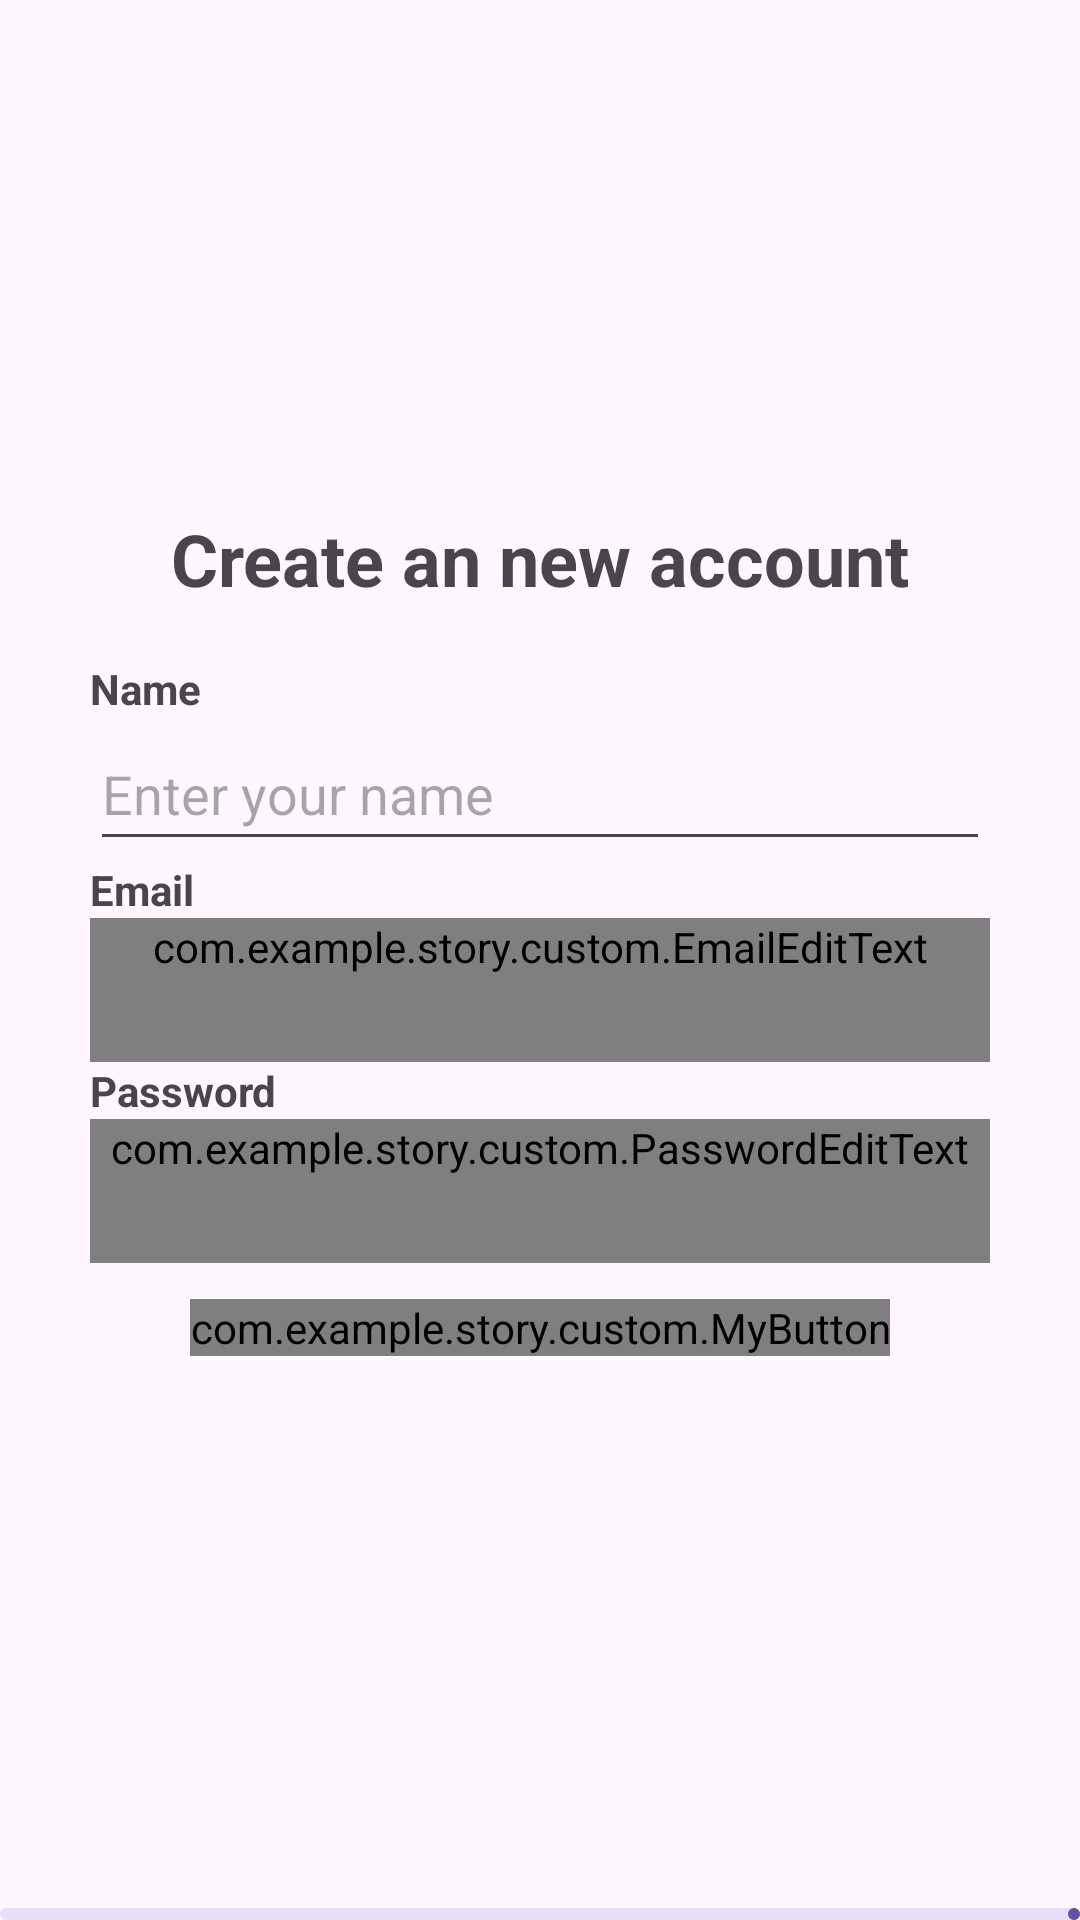

Write the Android layout XML for this screen, with the resource values it uses.
<!-- AndroidManifest.xml: application theme Theme.Story -->
<!-- res/layout/fragment_register.xml -->
<?xml version="1.0" encoding="utf-8"?>
<FrameLayout xmlns:android="http://schemas.android.com/apk/res/android"
    xmlns:app="http://schemas.android.com/apk/res-auto"
    xmlns:tools="http://schemas.android.com/tools"
    android:layout_width="match_parent"
    android:layout_height="match_parent"
    tools:context=".register.RegisterFragment">

    <androidx.constraintlayout.widget.ConstraintLayout
        android:layout_width="match_parent"
        android:layout_height="match_parent">

        <TextView
            android:id="@+id/title"
            android:layout_width="wrap_content"
            android:layout_height="wrap_content"
            android:layout_marginTop="170dp"
            android:text="@string/register_title"
            android:textSize="24sp"
            android:textStyle="bold"
            app:layout_constraintEnd_toEndOf="parent"
            app:layout_constraintStart_toStartOf="parent"
            app:layout_constraintTop_toTopOf="parent" />

        <TextView
            android:id="@+id/name_title"
            android:layout_width="wrap_content"
            android:layout_height="wrap_content"
            android:layout_marginTop="220dp"
            android:text="@string/name"
            android:textStyle="bold"
            app:layout_constraintStart_toStartOf="@+id/email"
            app:layout_constraintTop_toTopOf="parent" />

        <EditText
            android:id="@+id/name"
            android:layout_width="300dp"
            android:layout_height="wrap_content"
            android:minHeight="48dp"
            android:hint="@string/input_name"
            app:layout_constraintEnd_toEndOf="parent"
            app:layout_constraintStart_toStartOf="parent"
            app:layout_constraintTop_toBottomOf="@+id/name_title"
            />


        <TextView
            android:id="@+id/email_title"
            android:layout_width="wrap_content"
            android:layout_height="wrap_content"
            android:text="@string/email"
            android:textStyle="bold"
            app:layout_constraintStart_toStartOf="@+id/email"
            app:layout_constraintTop_toBottomOf="@+id/name" />

        <com.example.story.custom.EmailEditText
            android:id="@+id/email"
            android:layout_width="300dp"
            android:layout_height="wrap_content"
            android:minHeight="48dp"
            app:layout_constraintEnd_toEndOf="parent"
            app:layout_constraintStart_toStartOf="parent"
            app:layout_constraintTop_toBottomOf="@+id/email_title" />

        <TextView
            android:id="@+id/password_title"
            android:layout_width="wrap_content"
            android:layout_height="wrap_content"
            android:text="@string/password"
            android:textStyle="bold"
            app:layout_constraintStart_toStartOf="@+id/email"
            app:layout_constraintTop_toBottomOf="@+id/email" />

        <com.example.story.custom.PasswordEditText
            android:id="@+id/password"
            android:layout_width="300dp"
            android:layout_height="wrap_content"
            android:minHeight="48dp"
            app:layout_constraintEnd_toEndOf="parent"
            app:layout_constraintStart_toStartOf="parent"
            app:layout_constraintTop_toBottomOf="@+id/password_title" />

        <com.example.story.custom.MyButton
            android:id="@+id/button_register"
            android:layout_width="wrap_content"
            android:layout_height="wrap_content"
            android:layout_marginTop="12dp"
            android:text="@string/register"
            android:textStyle="bold"
            app:layout_constraintEnd_toEndOf="parent"
            app:layout_constraintStart_toStartOf="parent"
            app:layout_constraintTop_toBottomOf="@+id/password" />

        <com.google.android.material.progressindicator.LinearProgressIndicator
            android:id="@+id/progressbar"
            android:layout_width="match_parent"
            android:layout_height="wrap_content"
            app:layout_constraintBottom_toBottomOf="parent"
            app:layout_constraintEnd_toEndOf="parent"
            app:layout_constraintStart_toStartOf="parent" />
    </androidx.constraintlayout.widget.ConstraintLayout>
</FrameLayout>
<!-- resources referenced by this layout -->
<resources>
  <string name="email">Email</string>
  <string name="input_name">Enter your name</string>
  <string name="name">Name</string>
  <string name="password">Password</string>
  <string name="register">Register</string>
  <string name="register_title">Create an new account</string>
  <style name="Theme.Story" parent="Base.Theme.Story" />
  <style name="Base.Theme.Story" parent="Theme.Material3.DayNight.NoActionBar">
          <item name="android:windowActivityTransitions">true</item>
          <item name="android:windowEnterTransition">@android:transition/explode</item>
          <item name="android:windowExitTransition">@android:transition/explode</item>
          
          
      </style>
</resources>
